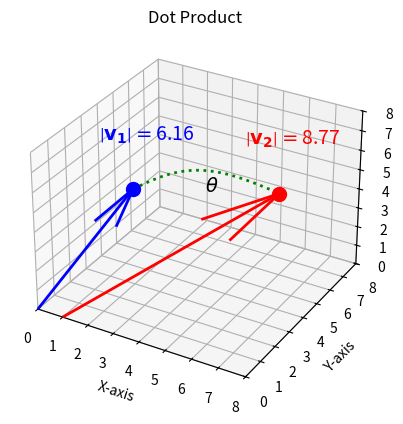

Python code for this plot:
import matplotlib.pyplot as plt
import numpy as np


def calculate_midpoint(origin, vector):
    """
    Calculate the midpoint of a vector given an origin.
    
    Parameters:
    origin (array-like): The coordinates of the origin (x, y, z).
    vector (array-like): The components of the vector (vx, vy, vz).
    
    Returns:
    numpy array: The coordinates of the midpoint.
    """
    origin = np.array(origin)
    vector = np.array(vector)
    endpoint = origin + vector
    midpoint = (origin + endpoint) / 2
    return midpoint


def calculate_endpoint(origin, vector):
    """
    Calculate the midpoint of a vector given an origin.
    
    Parameters:
    origin (array-like): The coordinates of the origin (x, y, z).
    vector (array-like): The components of the vector (vx, vy, vz).
    
    Returns:
    numpy array: The coordinates of the midpoint.
    """
    origin = np.array(origin)
    vector = np.array(vector)
    endpoint = origin + vector
    return endpoint

def vector_magnitude(origin, vector):
    # Convert origin and vector to numpy arrays
    origin = np.array(origin)
    vector = np.array(vector)
    
    # Calculate the difference between the origin and vector
    diff = vector - origin
    
    # Calculate the magnitude (Euclidean distance)
    magnitude = np.linalg.norm(diff)
    
    return magnitude

def normalize(vector, origin=None):
    if origin is not None:
        # Subtract origin from the vector
        vector = np.array(vector) - np.array(origin)
    # Calculate the magnitude of the vector
    magnitude = np.linalg.norm(vector)
    # Normalize the vector
    return vector / magnitude

# Define two vectors in 3D space
v1 = np.array([2, 3, 5])
v2 = np.array([6, 4, 6])

v1_origin = np.array([0, 0, 0])
v2_origin = np.array([1, 0, 0])

v1_norm = normalize(v1, v1_origin)
v2_norm = normalize(v2, v2_origin)

# Define two points in 3D space
#point1 = np.array([2, 3, 5])
#point2 = np.array([6, 7, 2])
point1 = calculate_endpoint(v1_origin, v1)
point2 = calculate_endpoint(v2_origin, v2)

midpoint1 = calculate_midpoint(v1_origin, v1)
midpoint2 = calculate_midpoint(v2_origin, v2)


# Compute a vector from point1 to point2
vector = point2 - point1
midpoint = (point1 + point2) / 2

# Find a perpendicular vector (normal to the line connecting the two points)
arbitrary_vector = np.array([1, 0, 0]) if vector[0] == 0 else np.array([0, 1, 0])
normal_vector = np.cross(vector, arbitrary_vector).astype(float)  # Convert to float
normal_vector /= np.linalg.norm(normal_vector)  # Normalize the normal vector

# Control the "height" of the arc (smaller values for a shallower arc)
arc_height = 1

# Generate points on the arc
t = np.linspace(0, 1, 100)
arc_points = (1 - t)[:, None] * point1 + t[:, None] * point2 + arc_height * np.sin(np.pi * t)[:, None] * normal_vector

# Set up the plot
fig = plt.figure()
ax = fig.add_subplot(111, projection='3d')

# Plot the vectors
ax.quiver(0, 0, 0, v1[0], v1[1], v1[2], color='b',  linewidth=2)
ax.quiver(1, 0, 0, v2[0], v2[1], v2[2], color='r',  linewidth=2)

# Plot the original points
ax.scatter(*point1, color='b', s=100)
ax.scatter(*point2, color='r', s=100)

# Plot the arc
ax.plot3D(arc_points[:, 0], arc_points[:, 1], arc_points[:, 2], 'g', linestyle='dotted', linewidth=2)

# Label the arc
ax.text(*midpoint, r'$\theta$', color='k', fontsize=14)

# Move the lables showing the vector magnitude a bit.
text_offset = np.array([-1.3, 0, 2])

# Add vector magnitudes
ax.text(*(point1 + text_offset), r'$\left| \mathbf{v_1} \right| = $' + "{:.2f}".format(vector_magnitude(v1_origin, v1)), color='b', fontsize=14)


ax.text(*(point2 + text_offset), r'$\left| \mathbf{v_2} \right| = $' + "{:.2f}".format(vector_magnitude(v2_origin, v2)), color='r', fontsize=14)

# Set axis limits and labels
ax.set_xlim(0, 8)
ax.set_ylim(0, 8)
ax.set_zlim(0, 8)
ax.set_xlabel('X-axis')
ax.set_ylabel('Y-axis')
ax.set_zlabel('Z-axis')
ax.set_title('Dot Product')

# Show plot
plt.show()
